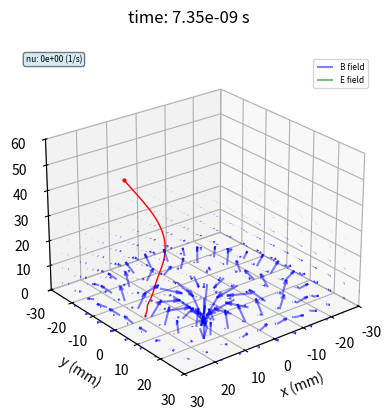

Write Python code to recreate this figure. (Note: this script raises an exception after producing the figure.)
#
# Single particle movement in a 2'' magnetron
# Examples for plasma pyhsics lectures
# [redacted]
# Implementation of the Bfield by
# [redacted]
# Ruhr University Bochum, 2022
#
import numpy as np
import matplotlib.pyplot as plt
import matplotlib.animation as animation
import scipy.constants as const
from scipy.special import hyp2f1

el = -1.6e-19 # el charge
me = 9e-31 # el mass
mp = 1.6e-27 # proton mass

#model = 'GradientBDrift'
#model = 'ExBDrift'
model = 'OpenFieldLine'

if model == 'GradientBDrift':
    Ex0 = 0 # E field in x direction
    Ez0 = 0
    nu = 0 # collision frequency for e scattering
    x0z = 1e-3 # x initial z position
    x0x = 15e-3 # x initial x position
    animationname = 'ParticleMagnetron_GradB.mp4'    
if model == 'GradientBDriftColl':
    Ex0 = 0 # E field in x direction
    Ez0 = 0
    nu = 1e7 # collision frequency for e scattering
    x0z = 1e-3 # x initial z position
    x0x = 15e-3 # x initial x position
    animationname = 'ParticleMagnetron_GradB_coll.mp4'    
if model == 'ExBDrift':
    Ex0 = 0 # E field in x direction
    Ez0 = -100
    nu = 0 # collision frequency for e scattering    
    x0z = 1e-3 # x initial z position
    x0x = 15e-3 # x initial x position
    animationname = 'ParticleMagnetron_ExB.mp4'    
if model == 'OpenFieldLine':
    Ex0 = 0 # E field in x direction
    Ez0 = 0
    nu = 0 # collision frequency for e scattering
    x0z = 1e-3 # x initial z position
    # x0x = 16e-3 # x stays inside
    # x0x = 17e-3 # almost deconfinement
    # x0x = 18e-3 # quick deconfinement
    # x0x = 19e-3 # almost confined
    x0x = 20e-3 # almost confined
    animationname = 'ParticleMagnetron_OpenField_x20mm.mp4'    

    
# --------------------------------------------------------------------------
# Timing Simulation
# --------------------------------------------------------------------------
t = 0
dt = 1e-11 # time step
dtplot = 2e-10
time = 0
tend = 2e-7
steps = int(tend/dtplot)
trotation = 4e-7 # time for totation of the image around z-axis


# --------------------------------------------------------------------------
# Physical parameter Simulation
# --------------------------------------------------------------------------

Te = 3 # Elektronentemperatur in eV
v0e = np.sqrt(Te*np.abs(el)/me) # thermal velocity electron
v0z = v0e*10 # initial z velocity
elev = 25 # azimuthal viewing angle
sam = 30e-3 # +- simulation box size in m
scaleb=500 # scale factor B field arrows
scalee=0.0003 # scale factor E field arrows    
    

# --------------------------------------------------------------------------
# Define fields
# --------------------------------------------------------------------------
def Bfield(x):
    """ Returns Br, Bz in T for r, z position (in m).
    Reconstructed for the Thin Films consulting 2" UHV magnetrons.
[redacted]
    z = 0 is the target surface, if traget_thickness is set correctly.
    z = 0 is the magnetron surface if target_thickness=0

    If used, cite: Krueger et al, Phys. Plasmas 25, 061207 (2018)"""
    target_thickness=3e-3
    R = 20.57870655967374e-3 #radius of the ring magnet (m)
    dC = 16.68888450585952e-3 #location of center magnet below the target (m)
    dR = 8.240298921866946e-3 #location of the ring magnet below the target (m)
    mC = -6.07855 #magnetic dipole moment of the center magnet (Am^2)
    mR = 10.2386 #magnetic dipole moment of the ring magnet (Am^2)

    r = np.sqrt(x[0]**2+x[1]**2)
    z = x[2]
    z = z + target_thickness

    Br = (3. * const.mu_0 * mC/(4.*np.pi) * (r*(z + dC)) / (((z+dC)**2 + r**2)**(5./2.))
    + 3. * const.mu_0 * mR / (4.*np.pi)  * (r*(z + dR))
    / (((z+dR)**2 + r**2 +R**2)**(5./2.))
    * hyp2f1(3./4., 5./4., 1., (4. * r**2 * R**2)
    / (((z+dR)**2 + r**2 + R**2)**2))
    - 15. * const.mu_0 * mR / (8.*np.pi) *  (r*R**2*(z+dR) *( (z+dR)**2-r**2+R**2)
    /(((z+dR)**2 + r**2 + R**2))**(9./2.))
    * hyp2f1(7./4., 9./4., 2., (4. * r**2 * R**2)
    / (((z+dR)**2+r**2+R**2)**2)))


    Bz = (const.mu_0 * mC/(4.*np.pi) * (2.*(z+dC)**2 - r**2)/((z+dC)**2 + r**2)**(5./2.)
       + const.mu_0 * mR/(4.*np.pi) * (2.*(z+dR)**2 - r**2 - R**2)
       / ((z+dR)**2 + r**2 + R**2)**(5./2.)
       * hyp2f1(3./4., 5./4., 1., (4. * r**2 * R**2)
       / ( ((z+dR)**2 + r**2 + R**2)**2) )
       + 15. * const.mu_0 * mR / (4.*np.pi) * (r**2*R**2*(z+dR)**2)
       / (((z+dR)**2 + r**2 + R**2)**(9./2.))
       * hyp2f1(7./4., 9./4., 2., (4. * r**2 * R**2)/((z+dR)**2+r**2+R**2)**2))

    if x[0] == 0:
       if x[1]>=0:
          phi = np.pi/2
       else:
          phi = 3/2*np.pi
    else:
       if x[0] >=0 and x[1]>=0: 
         phi = np.arctan(abs(x[1]/x[0]))
       elif x[0] <=0 and x[1]>=0: 
         phi = np.pi-np.arctan(abs(x[1]/x[0]))           
       elif x[0] <=0 and x[1]<=0: 
         phi = np.pi+np.arctan(abs(x[1]/x[0]))           
       elif x[0]>=0 and x[1]<=0: 
         phi = 2*np.pi-np.arctan(abs(x[1]/x[0]))           
         
    
    Bx = Br*np.cos(phi)
    By = Br*np.sin(phi)        
        
    return np.array([Bx,By,Bz]) # return field due to magnetic bottle


def Efield(x):
    Ex = Ex0
    Ey = 0
    Ez = Ez0
    return np.array([Ex,Ey,Ez])




# Initialize Electron Position, Velocity, Acceleration
v = np.array([v0e,0,v0z])
x = np.array([x0x,0,x0z])
a = np.array([0,0,0])

# reserve memory for trajectorys
xt = np.array(x0x)
yt = np.array(0)
zt = np.array(x0z)

# --------------------------------------------------------------------------
# Setup Plot
# --------------------------------------------------------------------------
sa = sam/1e-3 # plot axis scale in mm
hvsw = 1
gxy = 10
gz = 10

fig = plt.figure(figsize=(8,4.5))
axp = plt.axes(projection='3d')
axp.set(xlabel="x (mm)",ylabel="y (mm)",zlabel="z (mm)")
axp.set(xlim=(-sa,sa),ylim=(-sa,sa),zlim=(0,2*hvsw*sa))

# trajectory line
line1 = axp.plot3D(xt,yt,zt,color='r',lw=1)[0]

# marker at the end
xp = np.array(1)
yp = np.array(1)
zp = np.array(1)
line1p = axp.plot3D(xp,yp,zp,color='r',marker='o',markersize=2,lw=0)[0]


# define field arrows in the plot in mm
# quiver can only generate arrows with different length by
# using individual axp.quiver commands
xgrid, ygrid, zgrid = np.meshgrid(np.arange(-sa,sa+sa/(gxy),2*sa/(gxy)),
                                  np.arange(-sa,sa+sa/(gxy),2*sa/(gxy)),
                                  np.arange(0,hvsw*2*sa+hvsw*sa/gz,hvsw*2*sa/gz))

ubfeld = np.zeros((len(xgrid[:,0,0]),len(xgrid[0,:,0]),len(xgrid[0,0,:])))
vbfeld = np.zeros((len(xgrid[:,0,0]),len(xgrid[0,:,0]),len(xgrid[0,0,:])))
wbfeld = np.zeros((len(xgrid[:,0,0]),len(xgrid[0,:,0]),len(xgrid[0,0,:])))
lengthb = np.zeros((len(xgrid[:,0,0]),len(xgrid[0,:,0]),len(xgrid[0,0,:])))
for i in range(len(xgrid[:,0,0])):
    for j in range(len(xgrid[0,:,0])):
        for m in range(len(xgrid[0,0,:])):
            # real points in m, xgrid points in mm
            xb = xgrid[i,j,m]*1e-3
            yb = ygrid[i,j,m]*1e-3
            zb = zgrid[i,j,m]*1e-3
            ubfeld[i,j,m], vbfeld[i,j,m], wbfeld[i,j,m] = Bfield([xb,yb,zb])
            lengthb[i,j,m] = np.sqrt( Bfield([xb,yb,zb])[0]**2 + 
                                      Bfield([xb,yb,zb])[1]**2 + Bfield([xb,yb,zb])[2]**2)
            axp.quiver(xgrid[i,j,m], ygrid[i,j,m], zgrid[i,j,m], 
                       ubfeld[i,j,m], vbfeld[i,j,m], wbfeld[i,j,m], 
                       pivot = 'tail', color="b", length=lengthb[i,j,m]*scaleb, alpha=0.5)


uefeld = np.zeros((len(xgrid[:,0,0]),len(xgrid[0,:,0]),len(xgrid[0,0,:])))
vefeld = np.zeros((len(xgrid[:,0,0]),len(xgrid[0,:,0]),len(xgrid[0,0,:])))
wefeld = np.zeros((len(xgrid[:,0,0]),len(xgrid[0,:,0]),len(xgrid[0,0,:])))
lengthe = np.zeros((len(xgrid[:,0,0]),len(xgrid[0,:,0]),len(xgrid[0,0,:])))
for i in range(len(xgrid[:,0,0])):
    for j in range(len(xgrid[0,:,0])):
            m = 3
            # real points in m, xgrid points in mm
            xb = xgrid[i,j,m]*1e-3
            yb = ygrid[i,j,m]*1e-3
            zb = zgrid[i,j,m]*1e-3
            uefeld[i,j,m], vefeld[i,j,m], wefeld[i,j,m] = Efield([xb,yb,zb])
            lengthe[i,j,m] = np.sqrt(Efield([xb,yb,zb])[0]**2+Efield([xb,yb,zb])[1]**2+Efield([xb,yb,zb])[2]**2)
            axp.quiver(xgrid[i,j,m], ygrid[i,j,m], zgrid[i,j,m], 
                       uefeld[i,j,m], vefeld[i,j,m], wefeld[i,j,m], 
                       pivot= 'tail', color="g", length=lengthe[i,j,m]*scalee, alpha = 0.5)
            
# plotting the arrows at 0,0,0 twice to generate legend            
axp.quiver(xgrid[0,0,0], ygrid[0,0,0], zgrid[0,0,0], 
                       ubfeld[0,0,0], vbfeld[0,0,0], wbfeld[0,0,0], 
                       pivot = 'tail', length=lengthb[0,0,0]*scaleb,color="b",label="B field", alpha = 0.5)
axp.quiver(xgrid[i,j,m], ygrid[0,0,0], zgrid[0,0,0], 
                       uefeld[0,0,0], vefeld[0,0,0], wefeld[0,0,0], 
                       pivot = 'tail', length=lengthe[0,0,0]*scalee,color="g",label="E field", alpha = 0.5)
axp.legend(fontsize=6)

# info box
infobox = ''
infobox += 'nu: ' + "{:.0e}".format(nu) + ' (1/s)' 
props = dict(boxstyle='round', facecolor='lightblue', alpha=0.5) 
axp.text2D(0,1,infobox, fontsize=6,bbox=props,verticalalignment='top',transform=axp.transAxes)



# -----------------------------------------------------------------------------
# Collision calculation electrons
#  from eduPIC code example by Z. Donko et al.
# -----------------------------------------------------------------------------
def collision(v):
        vb = np.sqrt(v[0]**2+v[1]**2+v[2]**2)
        # calulate Euler angles
        if v[0] == 0:
            theta = 0.5*np.pi
        else:
            theta = np.arctan(np.sqrt(v[1]**2+v[2]**2)/v[0])
        if v[1] == 0:
            if v[2] > 0:
                phi = 0.5*np.pi
            else:
                phi = -0.5*np.pi
        else:        
            phi = np.arctan(v[2]/v[1])

        st = np.sin(theta)
        ct = np.cos(theta)
        sp = np.sin(phi)
        cp = np.cos(phi)

        # select scattering angles 
        xi = np.arccos(1-2*np.random.rand())
        eta = 2*np.pi*np.random.rand()
        
        sc = np.sin(xi)
        cc = np.cos(xi)
        se = np.sin(eta)
        ce = np.cos(eta)
        
        # rotate velocity vector
        vx = vb * (ct * cc - st * sc * ce);
        vy = vb * (st * cp * cc + ct * cp * sc * ce - sp * sc * se);
        vz = vb * (st * sp * cc + ct * sp * sc * ce + cp * sc * se);
   
        return np.array([vx,vy,vz]) 
   
   
# -----------------------------------------------------------------------------
#
# Main Routine
#
# -----------------------------------------------------------------------------
def animate(k):
  global t,v,x,a
  global xt,yt,zt
  
  time = 0
  while time < dtplot:    
    t += dt
    time += dt
    # ------------------------------------------------
    # Boris-Bunemann Pusher
    # ------------------------------------------------
        
    ## Adding 1st half 
    v += el/me * Efield(x) * 0.5*dt 

    ## Rotation according to B
    tw = el/me * dt * Bfield(x) * 0.5 
    v1 = v + np.cross(v, tw)
    v += np.cross(v1, 2 /(1 + np.abs(tw)**2) * tw)

    ## Adding 2nd half
    v += el/me * Efield(x) * dt * 0.5

    # Updating position
    x += dt * v      
    
    # check after microsteps*dt whether a collsion should take place
    if np.random.rand() < 1-np.exp(-nu*dt):
        v = collision(v)
    
    # Update the new positions in vector
    xt = np.append(xt,x[0])
    yt = np.append(yt,x[1])
    zt = np.append(zt,x[2])
   
  # real points in m, xgrid points in mm
  line1.set_xdata(xt/1e-3)
  line1.set_ydata(yt/1e-3) 
  line1.set_3d_properties(zt/1e-3) 
  xp = np.array([x[0]])
  yp = np.array([x[1]])
  zp = np.array([x[2]])
  line1p.set_xdata(xp/1e-3)
  line1p.set_ydata(yp/1e-3) 
  line1p.set_3d_properties(zp/1e-3) 
    
  # rotate the view
  axp.view_init(elev,45+t/trotation*360)
    
  # Update the title of the plot
  fig.suptitle('time: ' + "{:.2e}".format(t)+' s')
  print('time: ' + "{:.2e}".format(t)+' s of '+ "{:.2e}".format(tend)+' s')
           
       
# ----------------------------------------
# Create the complete time sequence
# the total time span is tend/dtplot
# ---------------------------------
 
anim = animation.FuncAnimation(fig,animate,interval=1,frames=steps)
anim.save(animationname,fps=25,dpi=180)

